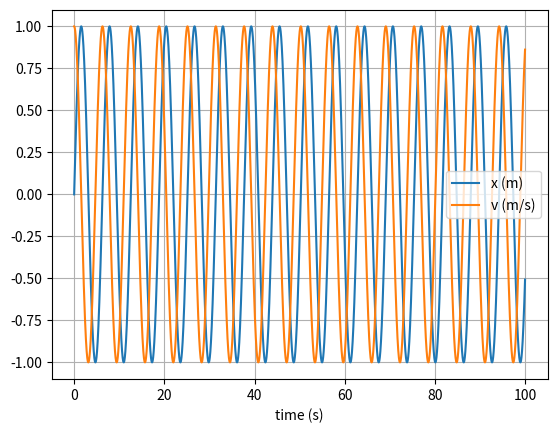

Here is the Python script that generated this plot:
# -*- coding: utf-8 -*-
"""
Created on Wed Apr 19 20:17:46 2017

[redacted]
"""

import numpy as np
import matplotlib.pyplot as plt

# mass, spring constant, initial position and velocity
m = 1
k = 1
x = 0
v = 1

# simulation time, timestep and time
t_max = 100
dt = 0.001
t_array = np.arange(0, t_max, dt)

# initialise empty lists to record trajectories
x_list = []
v_list = []

# x(t-dt) and x(t+dt)
xdt = x
x1 = 0

# apply first step as euler
# append current state to trajectories
x_list.append(x)
v_list.append(v)

# calculate new position and velocity
a = -k * x / m
x = x + dt * v
v = v + dt * a

# verlot integration
for i in range(len(t_array)-1):
    # append current state to trajectories
    x_list.append(x)
    v_list.append(v)
    
    #calculate new position and velocity using update equation
    a = -k*x/m
    x1 = 2*x - xdt + dt*dt*a
    v = (1/dt)*(x1-x)
    
    #move variables along one
    xdt=x
    x = x1  
  
# convert trajectory lists into arrays, so they can be indexed more easily
x_array = np.array(x_list)
v_array = np.array(v_list)

# plot the position-time graph
plt.figure(1)
plt.clf()
plt.xlabel('time (s)')
plt.grid()
plt.plot(t_array, x_array, label='x (m)')
plt.plot(t_array, v_array, label='v (m/s)')
plt.legend()
plt.show()
